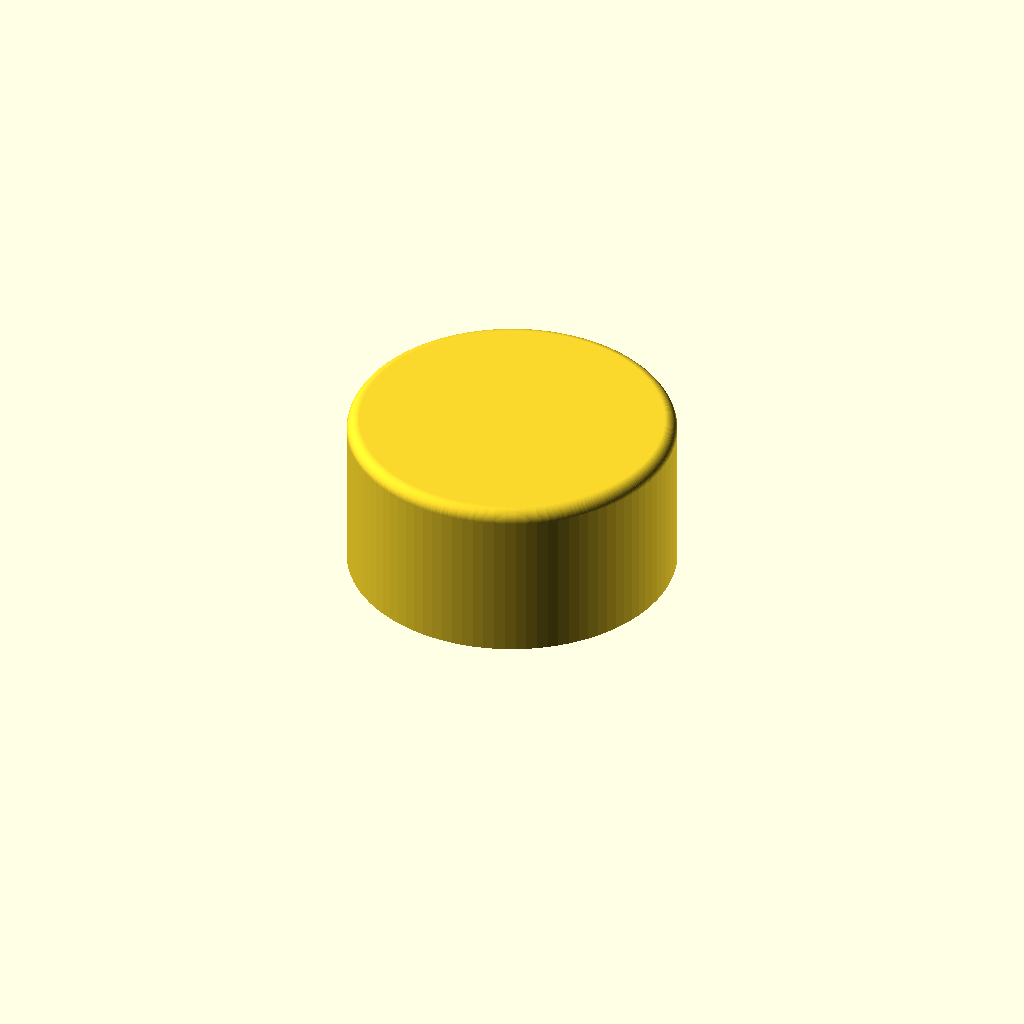
Cell 1 — every parameter at its default value.
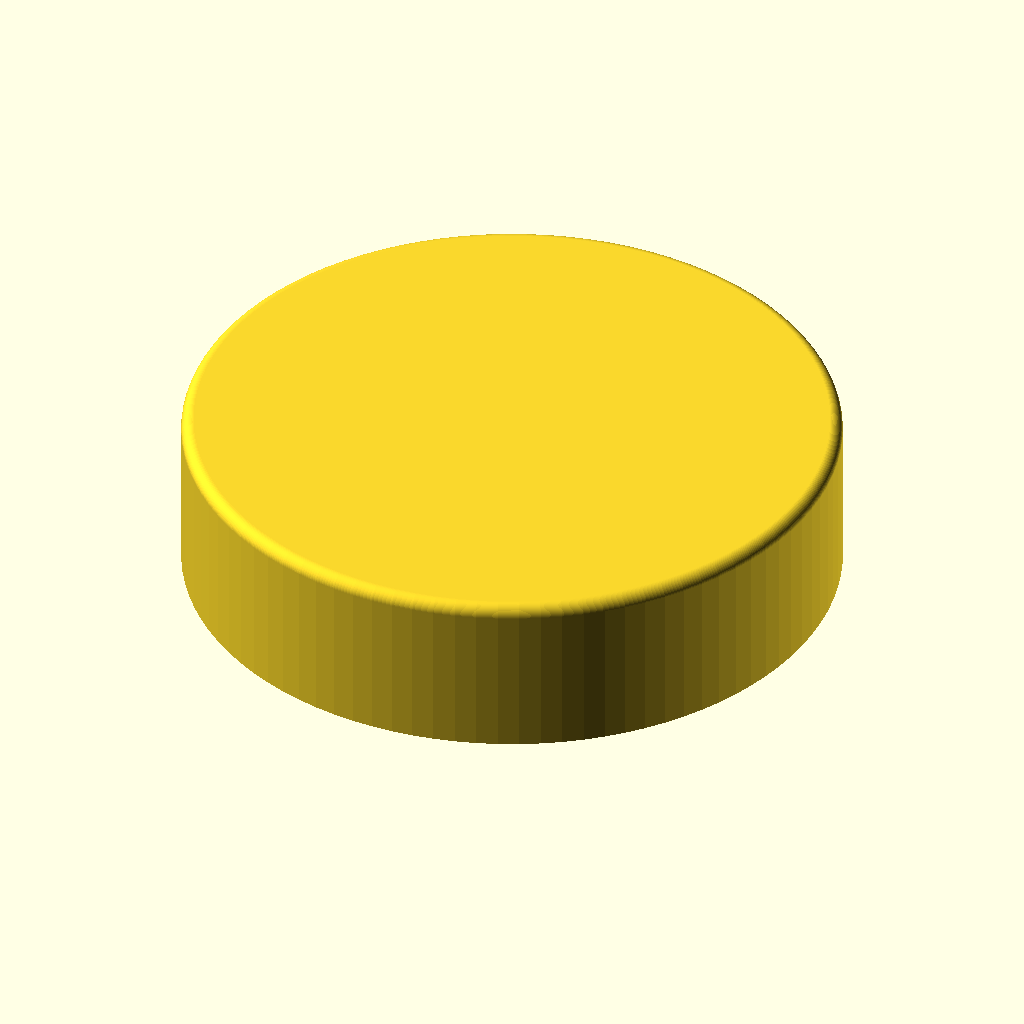
Cell 2: cap_diameter = 16 (everything else at default).
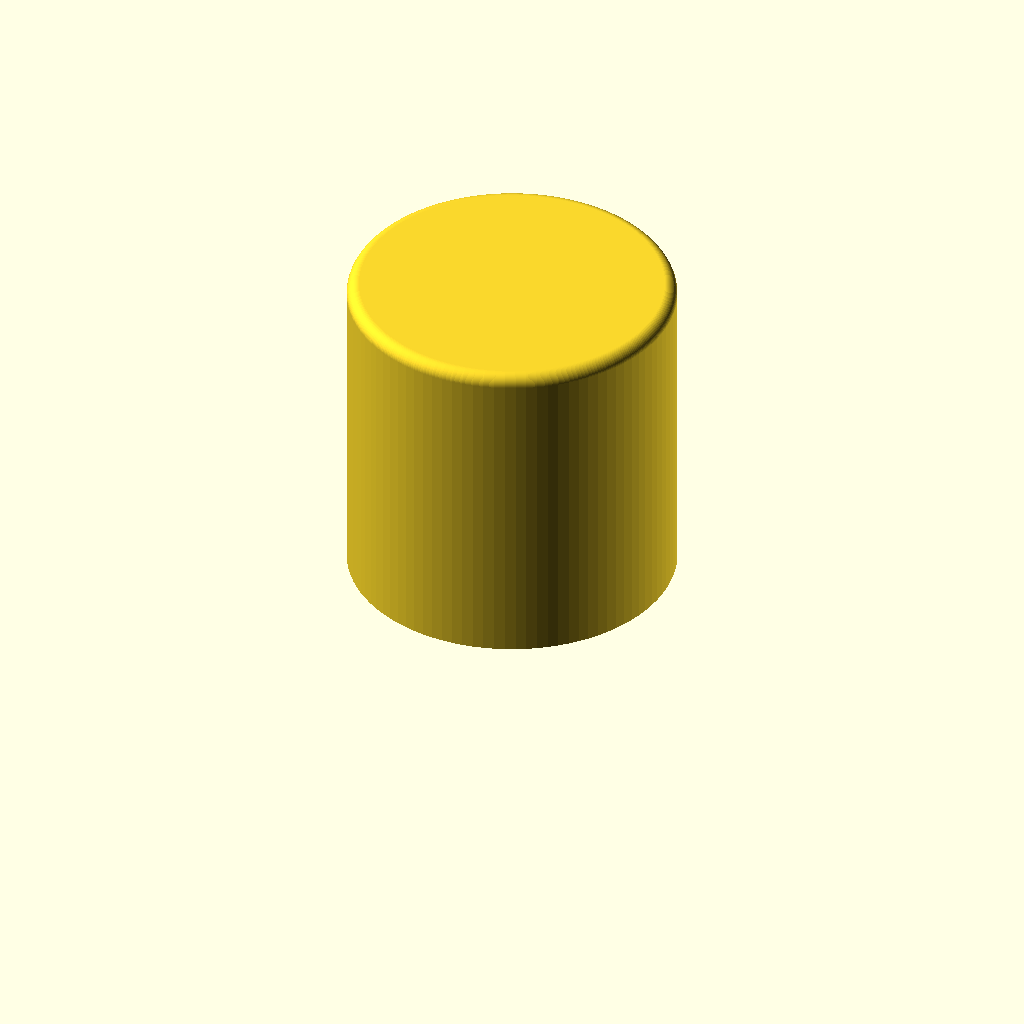
Cell 3 — cap_height set to 8, the other parameters unchanged.
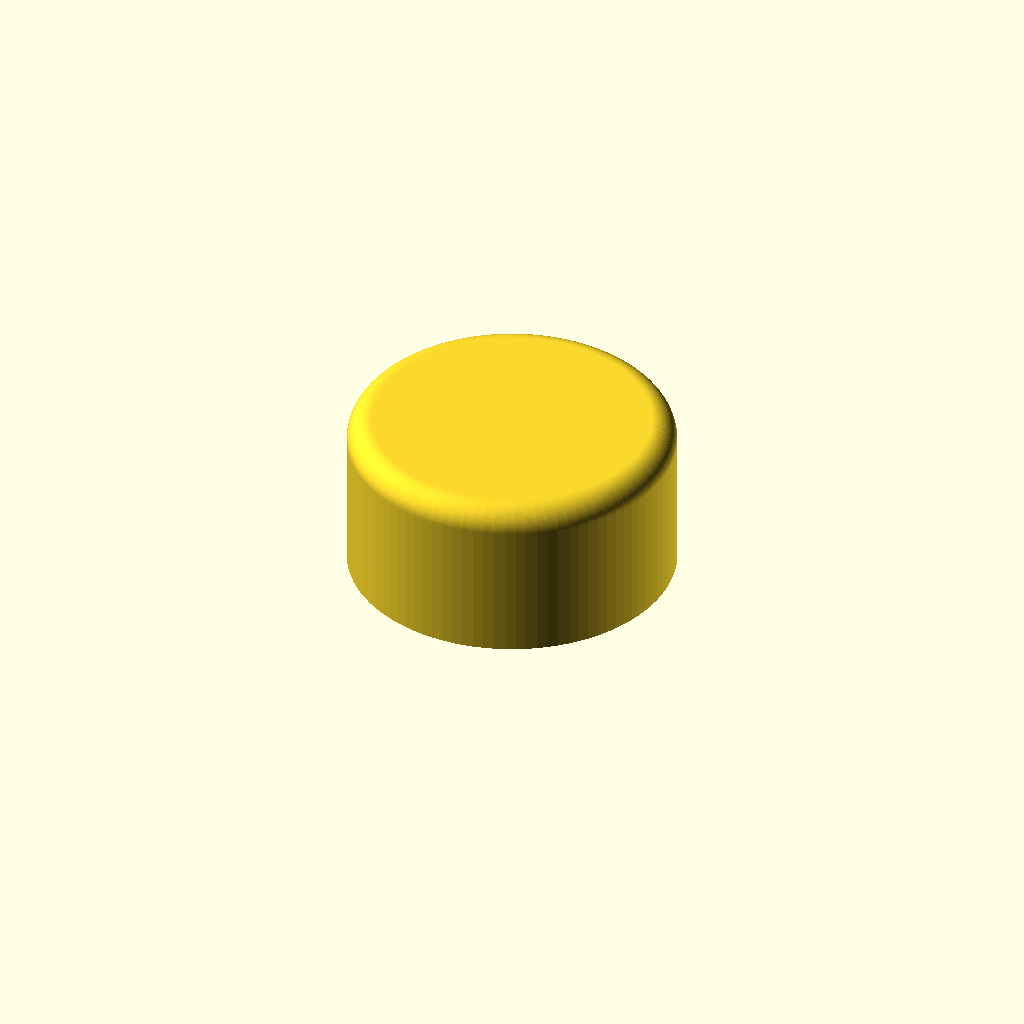
Cell 4 — edge_radius set to 0.6, the other parameters unchanged.
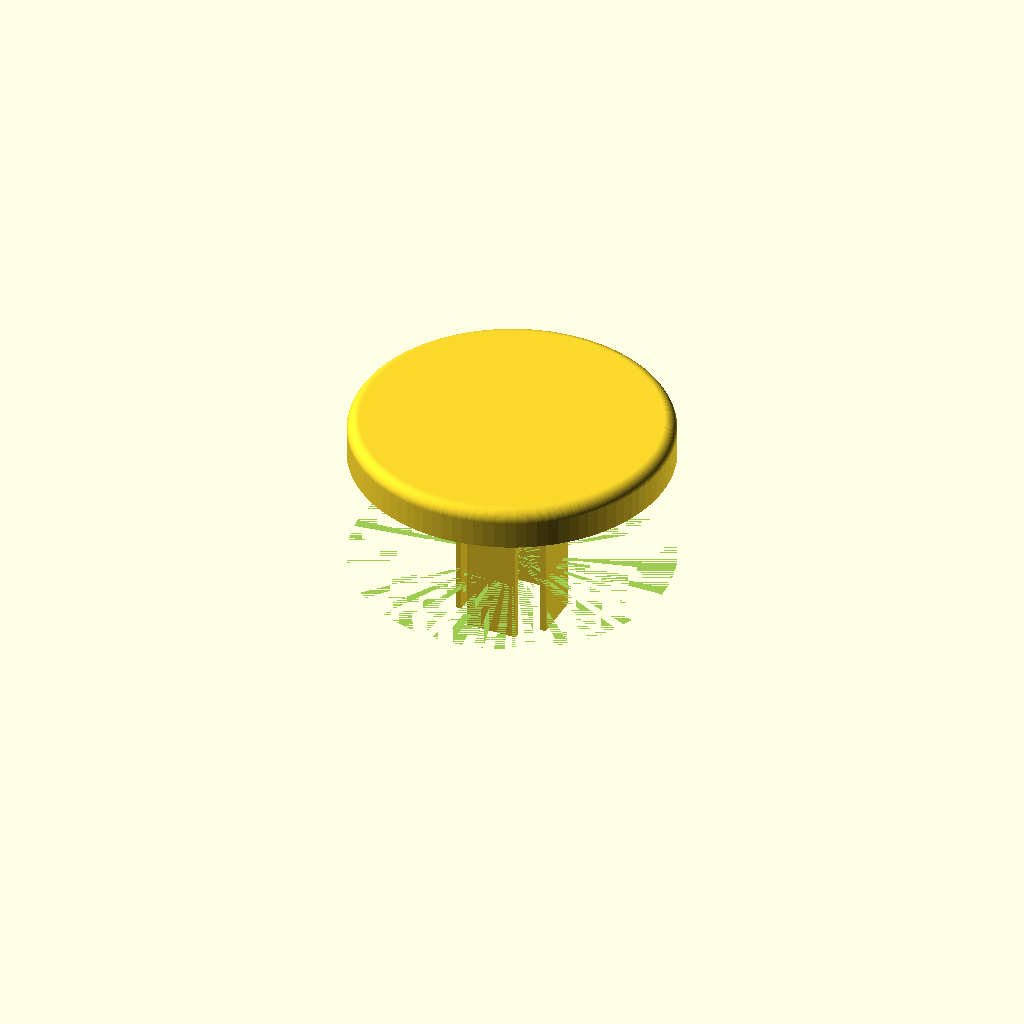
Cell 5: the same model with recess_diameter = 12.
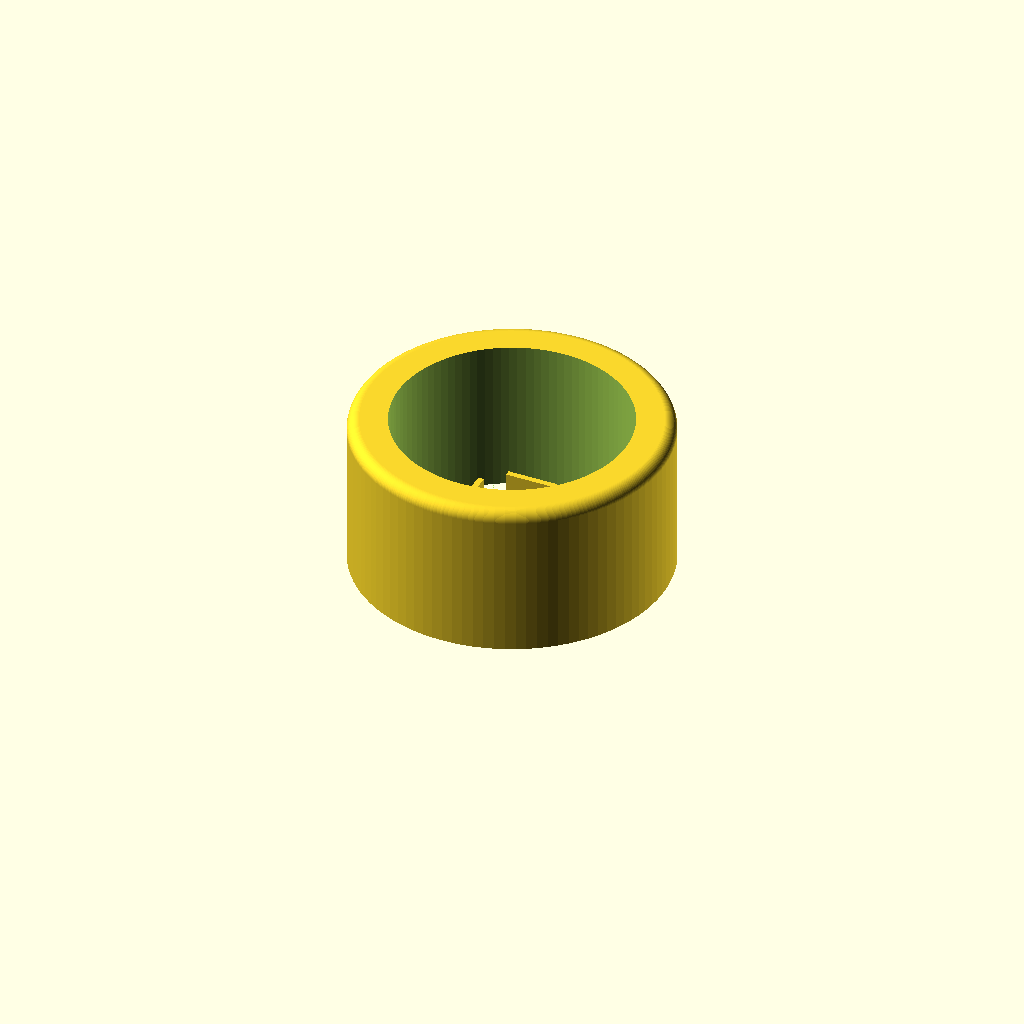
Cell 6: recess_depth = 6 (everything else at default).
One fixed orthographic camera (rotation 55°, 0°, 25°; colour scheme Cornfield) for every cell.
The OpenSCAD source (hw/js/A44.scad):

$fn = 96;

// Button cap
cap_diameter = 8.0;
cap_height = 4.0;
edge_radius = 0.3;

// Underside geometry (estimated)
recess_diameter = 6.0;
recess_depth = 3.0;

// Four retaining features
stem_outer = 2.4;
stem_inner = 2.1;
stem_width = 1.3;
stem_height = 3.0;

module cap_body() {
    R = cap_diameter / 2;
    r = edge_radius;

    // Revolve a profile with a rounded top corner
    rotate_extrude(convexity = 10)
        polygon(points = concat(
            [
                [0, 0],
                [R, 0],
                [R, cap_height-r]
            ],
            [
                for (a = [0:5:90])
                    [R-r + r*cos(a),
                     cap_height-r + r*sin(a)]
            ],
            [
                [0, cap_height]
            ]
        ));
}

module retaining_features() {
    // Four ribs surrounding the central opening
    for (a = [0:90:270]) {
        rotate([0, 0, a])
            translate([
                (stem_inner + stem_outer)/4,
                0,
                0
            ])
                cube([
                    (stem_outer-stem_inner)/2,
                    stem_width,
                    stem_height
                ], center=true);
    }
}

module button_cap() {
    difference() {
        cap_body();

        // Hollow underside
        cylinder(
            d = recess_diameter,
            h = recess_depth,
            center = false
        );
    }

    retaining_features();
}

button_cap();
Parameter table extracted from the source (name, type, default, range or options):
cap_diameter: number, default 8
cap_height: number, default 4
edge_radius: number, default 0.3
recess_diameter: number, default 6
recess_depth: number, default 3
stem_outer: number, default 2.4
stem_inner: number, default 2.1
stem_width: number, default 1.3
stem_height: number, default 3
